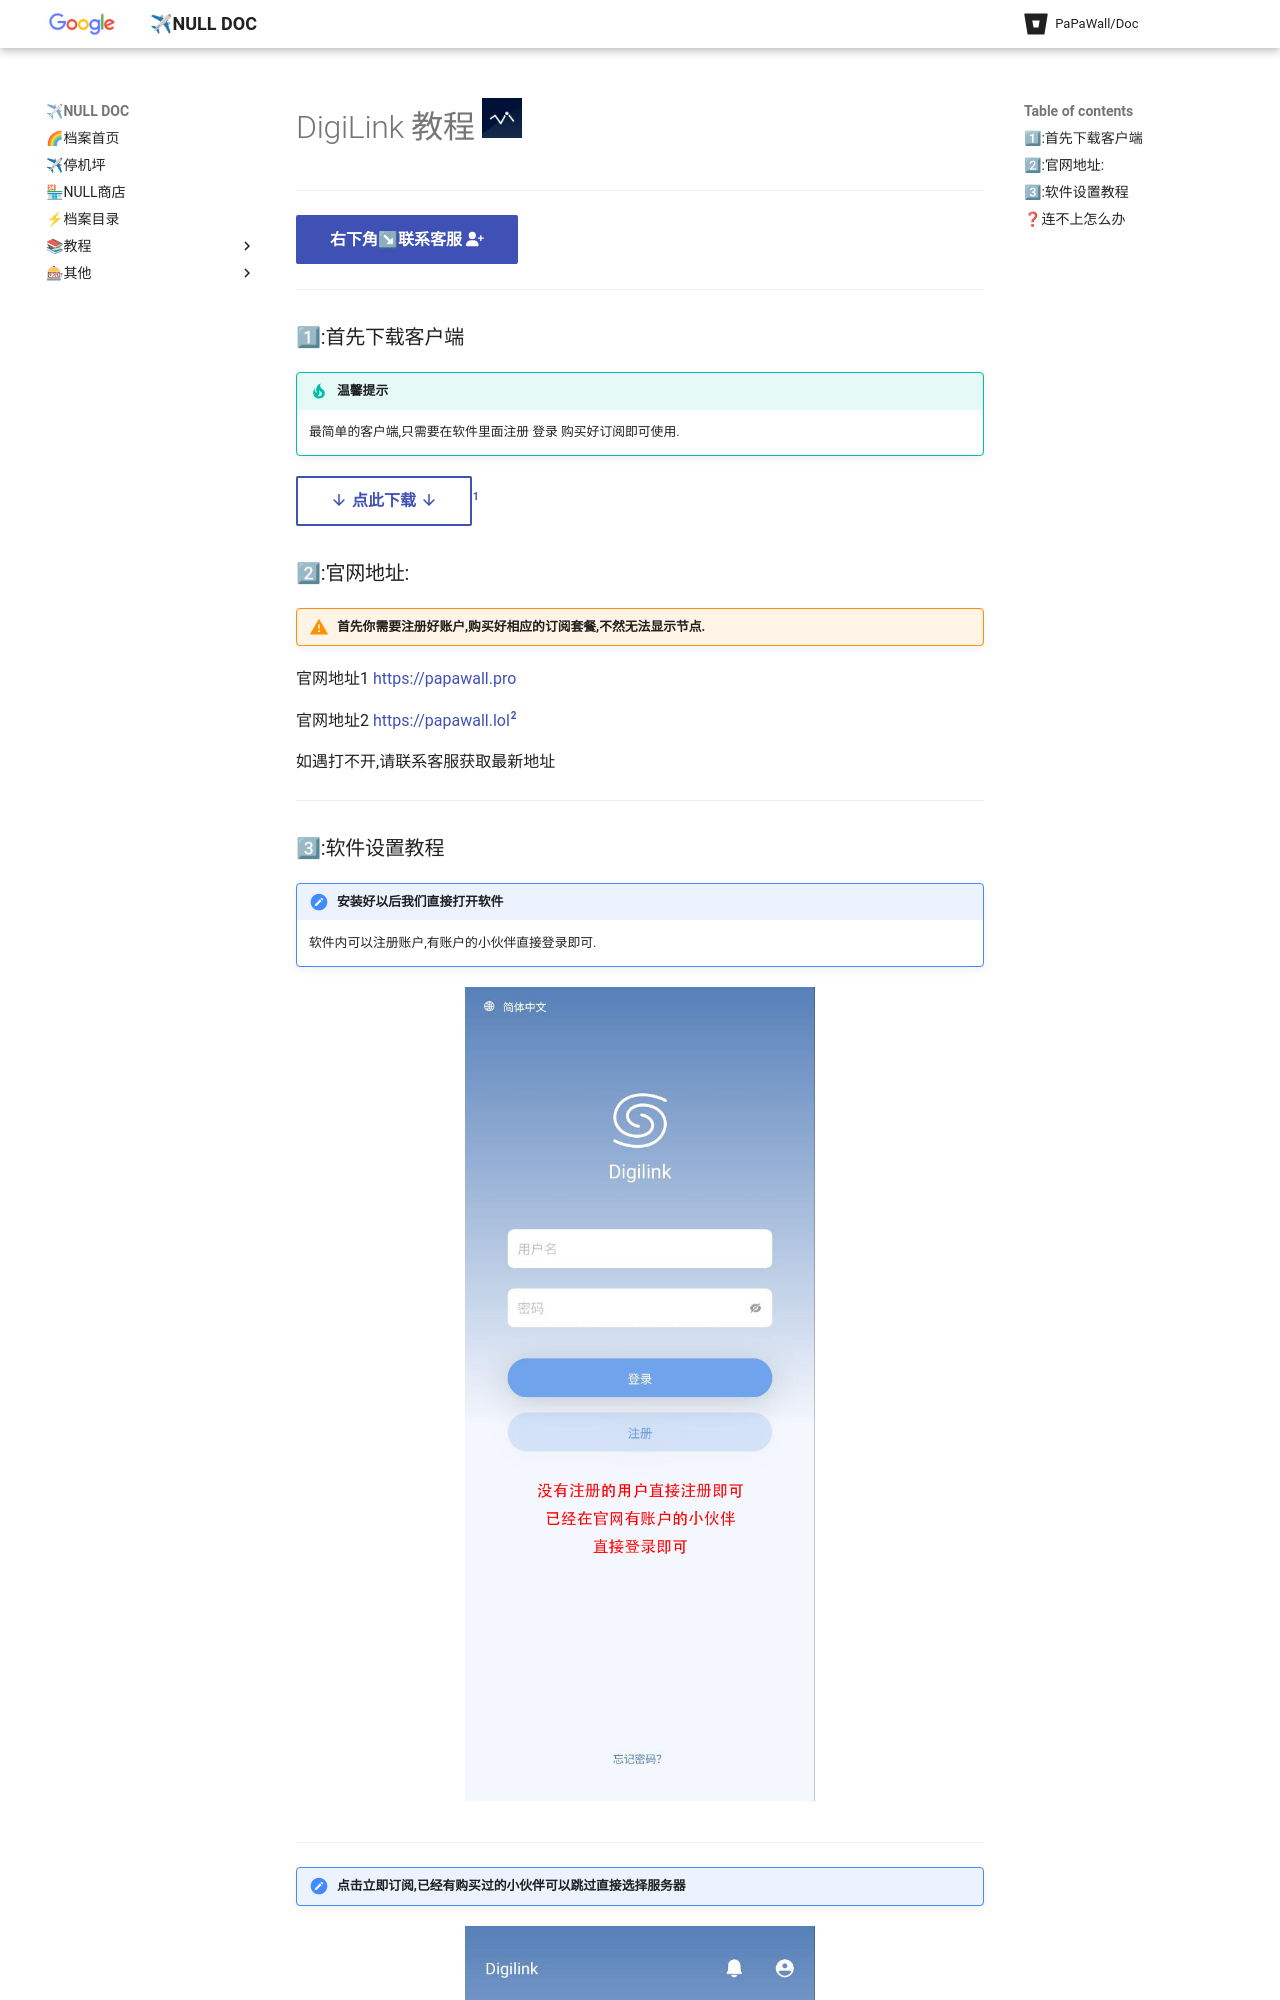

repository: papawall/padoc · page: help/android/digilink/index.html · generator: mkdocs

# DigiLink 教程  ![Image title](../../assets/photo/win/digilink/digilinklogo.png){ width="40" }
---

[右下角↘联系客服 :fontawesome-solid-user-plus:{ .plane }](javascript:void(0);){: .md-button .md-button--primary #contact-support }

---

### 1⃣:首先下载客户端
!!! tip "温馨提示"
    
    最简单的客户端,只需要在软件里面注册 登录 购买好订阅即可使用.
    
[:material-arrow-down:{ .plane } 点此下载 :material-arrow-down:{ .plane }](https://down.papawall.cc/Digilink.apk){ .md-button }[^1]
